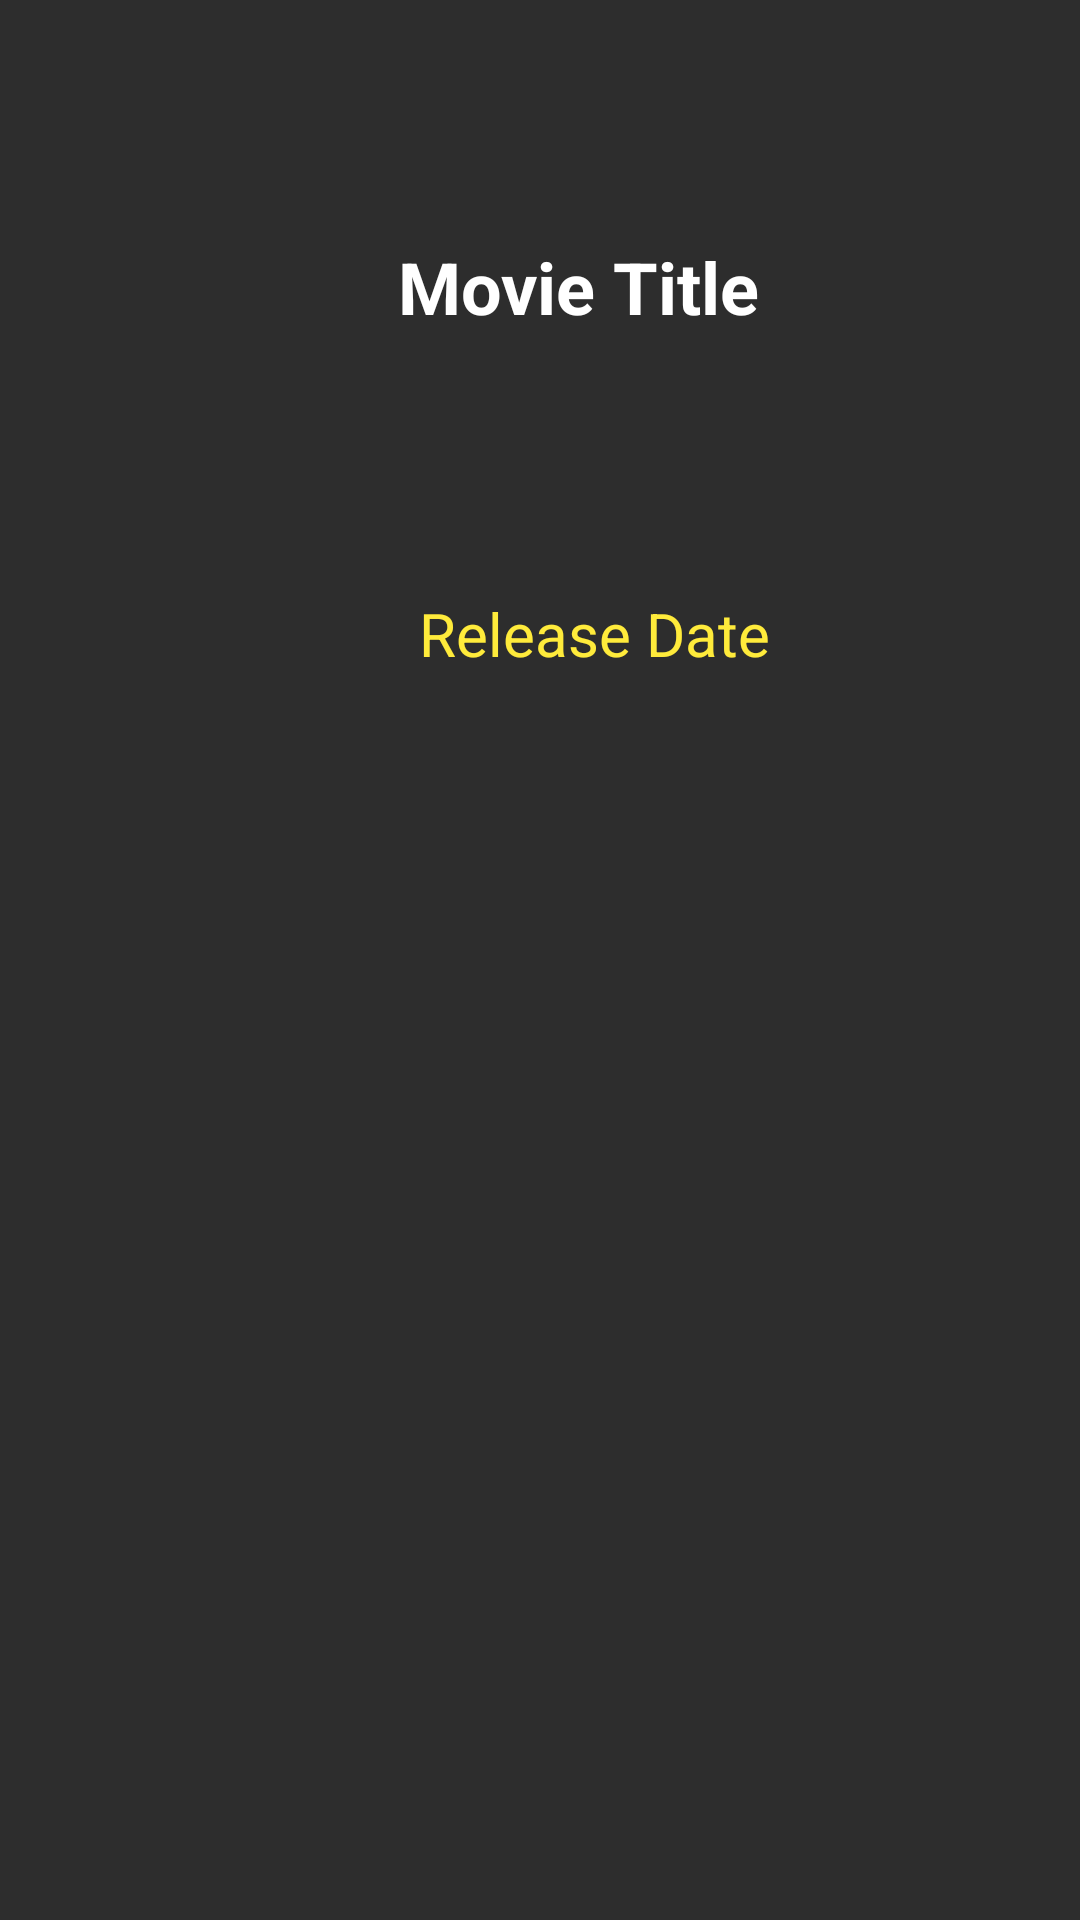

This screen was rendered from an Android layout file. Write that file and the resources it references.
<!-- AndroidManifest.xml: application theme Theme.MovieCatalog -->
<!-- res/layout/movie_item.xml -->
<?xml version="1.0" encoding="utf-8"?>
<androidx.constraintlayout.widget.ConstraintLayout xmlns:android="http://schemas.android.com/apk/res/android"
    xmlns:app="http://schemas.android.com/apk/res-auto"
    xmlns:tools="http://schemas.android.com/tools"
    android:id="@+id/movie_item"
    android:layout_width="match_parent"
    android:layout_height="350dp"
    android:layout_marginLeft="16dp"
    android:layout_marginTop="8dp"
    android:layout_marginRight="16dp"
    android:layout_marginBottom="8dp"
    android:background="@color/dark_grey"
    android:clickable="false">

    <ImageView
        android:id="@+id/movie_poster"
        android:layout_width="350px"
        android:layout_height="0dp"
        android:scaleType="centerCrop"
        app:layout_constraintBottom_toBottomOf="parent"
        app:layout_constraintStart_toStartOf="parent"
        app:layout_constraintTop_toTopOf="parent"
        tools:srcCompat="@tools:sample/avatars" />

    <TextView
        android:id="@+id/movie_title"
        android:layout_width="0dp"
        android:layout_height="wrap_content"
        android:layout_marginStart="16dp"
        android:layout_marginTop="16dp"
        android:maxLines="2"
        android:text="Movie Title"
        android:textColor="@color/white"
        android:textSize="24sp"
        android:textStyle="bold"
        app:layout_constraintBottom_toBottomOf="parent"
        app:layout_constraintEnd_toEndOf="parent"
        app:layout_constraintHorizontal_bias="0.0"
        app:layout_constraintStart_toEndOf="@+id/movie_poster"
        app:layout_constraintTop_toTopOf="parent"
        app:layout_constraintVertical_bias="0.107" />

    <TextView
        android:id="@+id/movie_release_date"
        android:layout_width="405dp"
        android:layout_height="87dp"
        android:layout_marginStart="45dp"
        android:layout_marginTop="86dp"
        android:text="Release Date"
        android:textColor="#FFEB3B"
        android:textSize="20sp"
        app:layout_constraintBottom_toBottomOf="parent"
        app:layout_constraintEnd_toEndOf="parent"
        app:layout_constraintHorizontal_bias="0.106"
        app:layout_constraintStart_toEndOf="@+id/movie_poster"
        app:layout_constraintTop_toBottomOf="@+id/movie_title"
        app:layout_constraintVertical_bias="0.0" />
</androidx.constraintlayout.widget.ConstraintLayout>
<!-- resources referenced by this layout -->
<resources>
  <color name="dark_grey">#2D2D2D</color>
  <color name="white">#FFFFFF</color>
  <style name="Theme.MovieCatalog" parent="Theme.MaterialComponents.DayNight.NoActionBar">
          
          <item name="colorPrimary">@color/pale_black</item>
          <item name="colorPrimaryVariant">@color/dark_grey</item>
          <item name="colorOnPrimary">@color/white</item>
          
          <item name="colorSecondary">@color/pale_black</item>
          <item name="colorSecondaryVariant">@color/dark_grey</item>
          <item name="colorOnSecondary">@color/white</item>
          
          <item name="android:statusBarColor">?attr/colorPrimaryVariant</item>
          
      </style>
  <color name="pale_black">#1D1D1D</color>
</resources>
